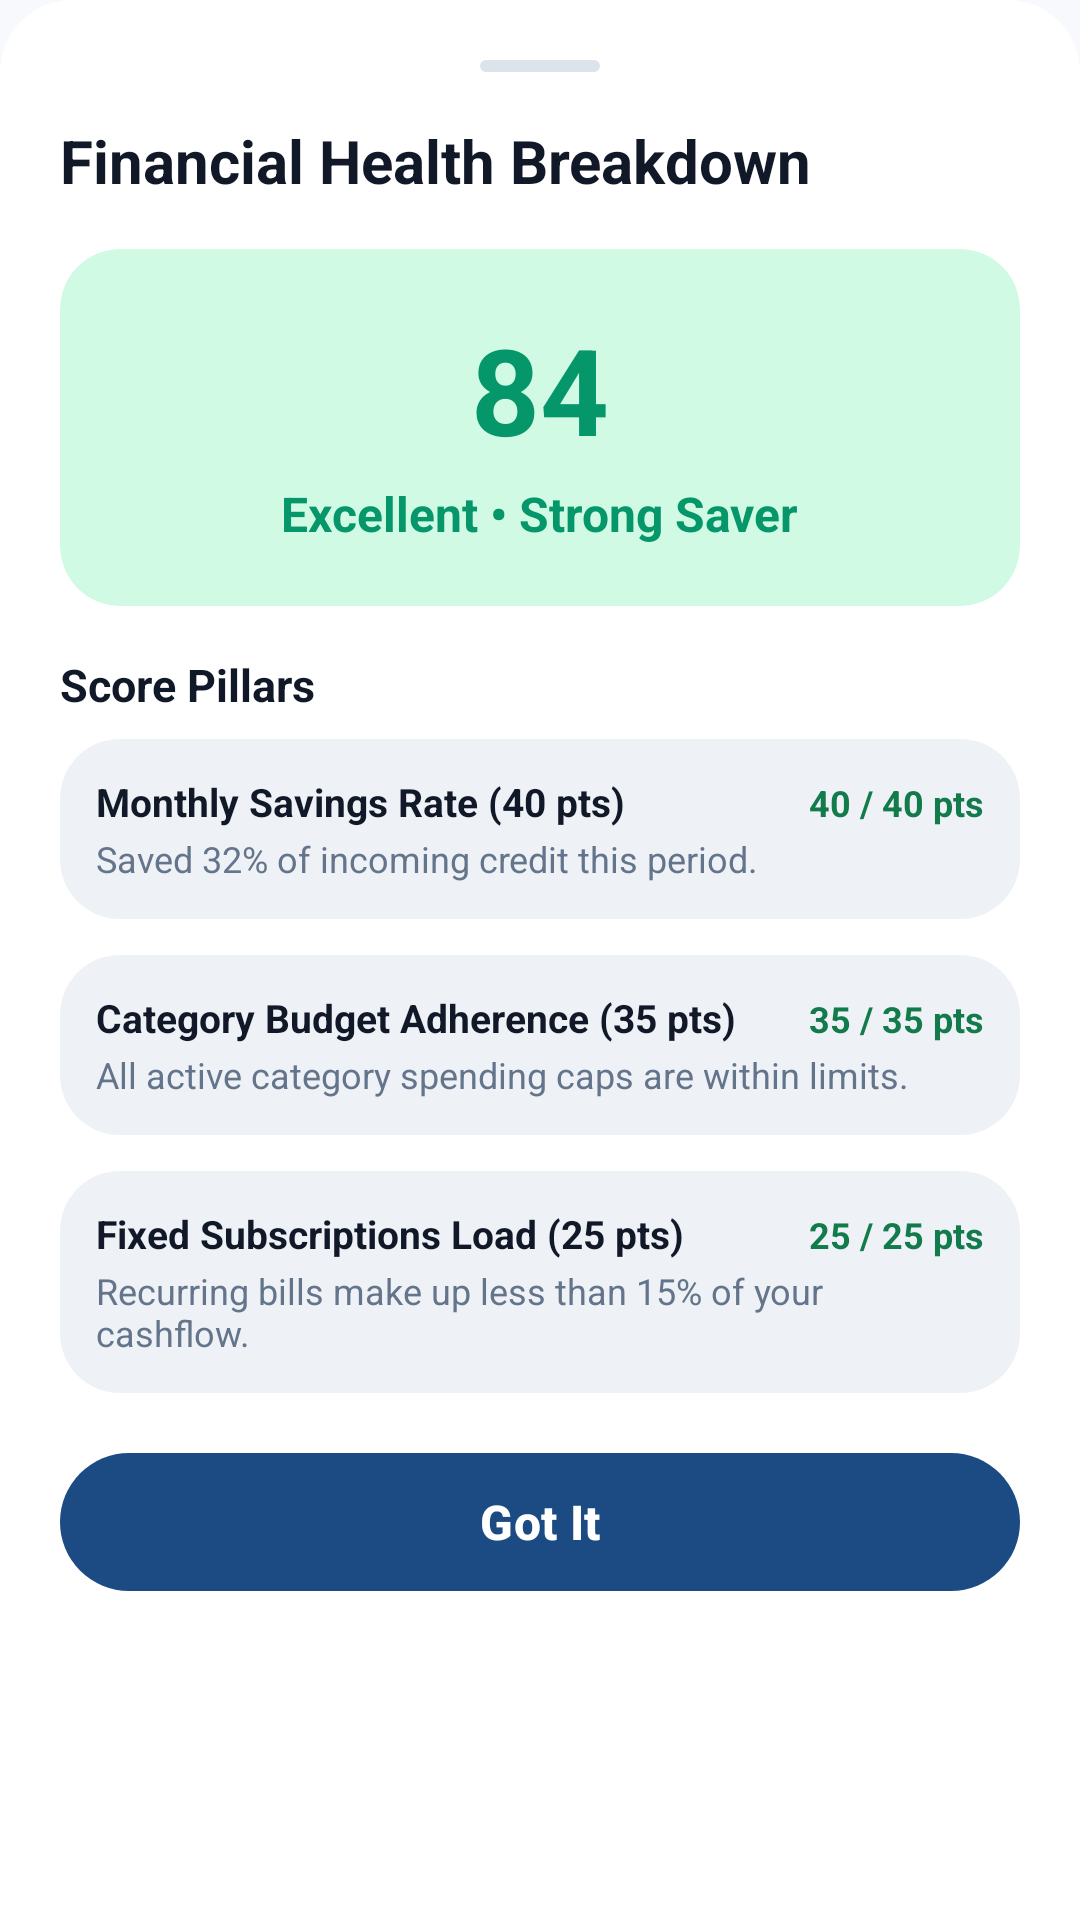

Android layout source for this screen:
<!-- AndroidManifest.xml: application theme Theme.BalanceX -->
<!-- res/layout/bottom_sheet_health_score.xml -->
<?xml version="1.0" encoding="utf-8"?>
<LinearLayout xmlns:android="http://schemas.android.com/apk/res/android"
    xmlns:app="http://schemas.android.com/apk/res-auto"
    android:layout_width="match_parent"
    android:layout_height="wrap_content"
    android:background="@drawable/bg_sheet_container"
    android:orientation="vertical"
    android:padding="20dp">

    
    <View
        android:layout_width="40dp"
        android:layout_height="4dp"
        android:layout_gravity="center"
        android:layout_marginBottom="16dp"
        android:background="@drawable/bg_sheet_drag_handle" />

    <TextView
        android:layout_width="wrap_content"
        android:layout_height="wrap_content"
        android:text="Financial Health Breakdown"
        android:textColor="@color/text_primary"
        android:textSize="20sp"
        android:textStyle="bold" />

    
    <com.google.android.material.card.MaterialCardView
        android:layout_width="match_parent"
        android:layout_height="wrap_content"
        android:layout_marginTop="16dp"
        android:layout_marginBottom="16dp"
        app:cardCornerRadius="20dp"
        app:cardElevation="0dp"
        app:cardBackgroundColor="@color/action_health_bg"
        app:strokeWidth="0dp">

        <LinearLayout
            android:layout_width="match_parent"
            android:layout_height="wrap_content"
            android:gravity="center"
            android:orientation="vertical"
            android:padding="20dp">

            <TextView
                android:id="@+id/textSheetHealthScore"
                android:layout_width="wrap_content"
                android:layout_height="wrap_content"
                android:text="84"
                android:textColor="@color/action_health_tint"
                android:textSize="40sp"
                android:textStyle="bold" />

            <TextView
                android:id="@+id/textSheetHealthRating"
                android:layout_width="wrap_content"
                android:layout_height="wrap_content"
                android:layout_marginTop="4dp"
                android:text="Excellent • Strong Saver"
                android:textColor="@color/action_health_tint"
                android:textSize="16sp"
                android:textStyle="bold" />
        </LinearLayout>
    </com.google.android.material.card.MaterialCardView>

    
    <TextView
        android:layout_width="wrap_content"
        android:layout_height="wrap_content"
        android:layout_marginBottom="8dp"
        android:text="Score Pillars"
        android:textColor="@color/text_primary"
        android:textSize="15sp"
        android:textStyle="bold" />

    
    <LinearLayout
        android:layout_width="match_parent"
        android:layout_height="wrap_content"
        android:layout_marginBottom="12dp"
        android:background="@drawable/rounded_corner_container"
        android:backgroundTint="@color/surface_input"
        android:orientation="vertical"
        android:padding="12dp">

        <LinearLayout
            android:layout_width="match_parent"
            android:layout_height="wrap_content"
            android:orientation="horizontal">

            <TextView
                android:layout_width="0dp"
                android:layout_height="wrap_content"
                android:layout_weight="1"
                android:text="Monthly Savings Rate (40 pts)"
                android:textColor="@color/text_primary"
                android:textSize="13sp"
                android:textStyle="bold" />

            <TextView
                android:id="@+id/textSheetSavingsPts"
                android:layout_width="wrap_content"
                android:layout_height="wrap_content"
                android:text="40 / 40 pts"
                android:textColor="@color/finance_income"
                android:textSize="12sp"
                android:textStyle="bold" />
        </LinearLayout>

        <TextView
            android:id="@+id/textSheetSavingsDesc"
            android:layout_width="wrap_content"
            android:layout_height="wrap_content"
            android:layout_marginTop="2dp"
            android:text="Saved 32% of incoming credit this period."
            android:textColor="@color/text_secondary"
            android:textSize="12sp" />
    </LinearLayout>

    
    <LinearLayout
        android:layout_width="match_parent"
        android:layout_height="wrap_content"
        android:layout_marginBottom="12dp"
        android:background="@drawable/rounded_corner_container"
        android:backgroundTint="@color/surface_input"
        android:orientation="vertical"
        android:padding="12dp">

        <LinearLayout
            android:layout_width="match_parent"
            android:layout_height="wrap_content"
            android:orientation="horizontal">

            <TextView
                android:layout_width="0dp"
                android:layout_height="wrap_content"
                android:layout_weight="1"
                android:text="Category Budget Adherence (35 pts)"
                android:textColor="@color/text_primary"
                android:textSize="13sp"
                android:textStyle="bold" />

            <TextView
                android:id="@+id/textSheetBudgetPts"
                android:layout_width="wrap_content"
                android:layout_height="wrap_content"
                android:text="35 / 35 pts"
                android:textColor="@color/finance_income"
                android:textSize="12sp"
                android:textStyle="bold" />
        </LinearLayout>

        <TextView
            android:id="@+id/textSheetBudgetDesc"
            android:layout_width="wrap_content"
            android:layout_height="wrap_content"
            android:layout_marginTop="2dp"
            android:text="All active category spending caps are within limits."
            android:textColor="@color/text_secondary"
            android:textSize="12sp" />
    </LinearLayout>

    
    <LinearLayout
        android:layout_width="match_parent"
        android:layout_height="wrap_content"
        android:layout_marginBottom="16dp"
        android:background="@drawable/rounded_corner_container"
        android:backgroundTint="@color/surface_input"
        android:orientation="vertical"
        android:padding="12dp">

        <LinearLayout
            android:layout_width="match_parent"
            android:layout_height="wrap_content"
            android:orientation="horizontal">

            <TextView
                android:layout_width="0dp"
                android:layout_height="wrap_content"
                android:layout_weight="1"
                android:text="Fixed Subscriptions Load (25 pts)"
                android:textColor="@color/text_primary"
                android:textSize="13sp"
                android:textStyle="bold" />

            <TextView
                android:id="@+id/textSheetRecurringPts"
                android:layout_width="wrap_content"
                android:layout_height="wrap_content"
                android:text="25 / 25 pts"
                android:textColor="@color/finance_income"
                android:textSize="12sp"
                android:textStyle="bold" />
        </LinearLayout>

        <TextView
            android:id="@+id/textSheetRecurringDesc"
            android:layout_width="wrap_content"
            android:layout_height="wrap_content"
            android:layout_marginTop="2dp"
            android:text="Recurring bills make up less than 15% of your cashflow."
            android:textColor="@color/text_secondary"
            android:textSize="12sp" />
    </LinearLayout>

    
    <com.google.android.material.button.MaterialButton
        android:id="@+id/btnCloseHealthSheet"
        android:layout_width="match_parent"
        android:layout_height="54dp"
        android:text="Got It"
        android:textColor="@color/btn_primary_text"
        android:textSize="16sp"
        android:textStyle="bold"
        app:backgroundTint="@color/btn_primary_bg"
        app:cornerRadius="27dp" />
</LinearLayout>
<!-- resources referenced by this layout -->
<resources>
  <color name="action_health_bg">#D1FAE5</color>
  <color name="action_health_tint">#059669</color>
  <color name="btn_primary_bg">#1B4B82</color>
  <color name="btn_primary_text">#FFFFFF</color>
  <color name="finance_income">#137A4B</color>
  <color name="surface_input">#EEF2F6</color>
  <color name="text_primary">#111827</color>
  <color name="text_secondary">#64748B</color>
  <!-- drawable bg_sheet_container (drawable) -->
  <?xml version="1.0" encoding="utf-8"?>
  <shape xmlns:android="http://schemas.android.com/apk/res/android"
      android:shape="rectangle">
      <solid android:color="@color/surface_card" />
      <corners
          android:topLeftRadius="24dp"
          android:topRightRadius="24dp"
          android:bottomLeftRadius="0dp"
          android:bottomRightRadius="0dp" />
  </shape>
  <!-- drawable bg_sheet_drag_handle (drawable) -->
  <?xml version="1.0" encoding="utf-8"?>
  <shape xmlns:android="http://schemas.android.com/apk/res/android"
      android:shape="rectangle">
      <solid android:color="@color/border_subtle" />
      <corners android:radius="4dp" />
  </shape>
  <!-- drawable rounded_corner_container (drawable) -->
  <?xml version="1.0" encoding="utf-8"?>
  <shape xmlns:android="http://schemas.android.com/apk/res/android">
      <corners android:radius="20dp"/>
      <solid android:color="#fff"/>
  </shape>
  <style name="Theme.BalanceX" parent="Theme.Material3.DayNight.NoActionBar">
          <item name="colorPrimary">@color/color_primary</item>
          <item name="colorOnPrimary">@color/color_on_primary</item>
          <item name="colorPrimaryContainer">@color/color_primary_container</item>
          <item name="colorOnPrimaryContainer">@color/color_on_primary_container</item>
          
          <item name="colorSecondary">@color/color_secondary</item>
          
          <item name="android:windowBackground">@color/surface_background</item>
          <item name="colorSurface">@color/surface_card</item>
          <item name="colorOnSurface">@color/text_primary</item>
          <item name="colorOutline">@color/border_subtle</item>
  
          <item name="android:statusBarColor">@color/surface_background</item>
          <item name="android:windowLightStatusBar">true</item>
          <item name="android:navigationBarColor">@color/navbar_background</item>
          <item name="android:windowLightNavigationBar" tools:targetApi="27">false</item>
      </style>
  <color name="surface_card">#FFFFFF</color>
  <color name="border_subtle">#DDE3EA</color>
  <color name="color_primary">#1B4B82</color>
  <color name="color_on_primary">#FFFFFF</color>
  <color name="color_primary_container">#D5E3FF</color>
  <color name="color_on_primary_container">#001C3B</color>
  <color name="color_secondary">#51606F</color>
  <color name="surface_background">#F7F9FC</color>
  <color name="navbar_background">#0B2545</color>
</resources>
